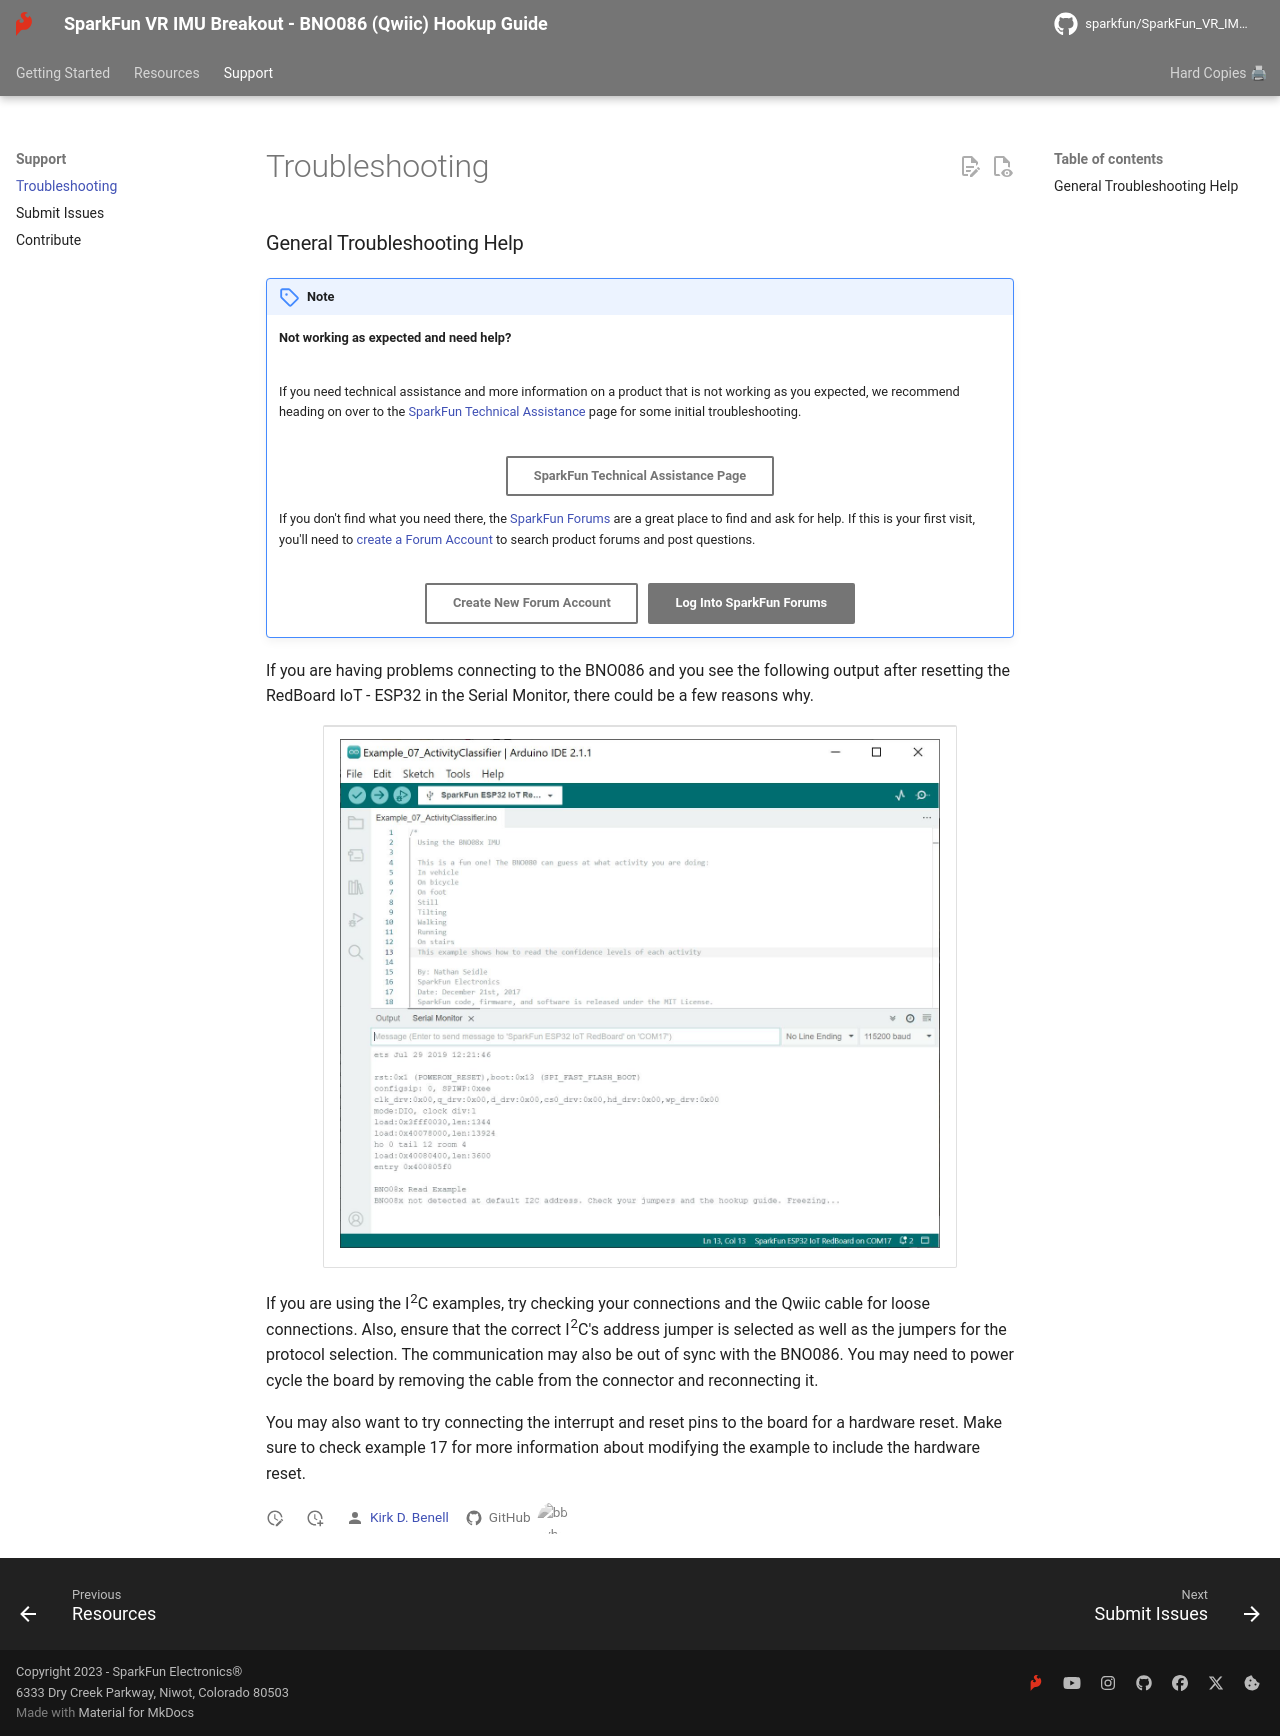

repository: sparkfun/SparkFun_VR_IMU_Breakout_BNO086_QWIIC · page: troubleshooting/index.html · generator: mkdocs

### General Troubleshooting Help

!!! note
    <span class="glyphicon glyphicon-question-sign" aria-hidden="true"></span>
        <strong> Not working as expected and need help? </strong> <br /><br />

    If you need technical assistance and more information on a product that is not working as you expected, we recommend heading on over to the <a href="https://www.sparkfun.com/technical_assistance">SparkFun Technical Assistance</a> page for some initial troubleshooting. <br /><br />

    <div style="text-align: center"><a href="https://www.sparkfun.com/technical_assistance" target="sfe_technical_assistance" class="md-button">SparkFun Technical Assistance Page</a></div>

    If you don't find what you need there, the <a href="https://forum.sparkfun.com/">SparkFun Forums</a> are a great place to find and ask for help. If this is your first visit, you'll need to <a href="https://forum.sparkfun.com/ucp.php?mode=register">create a Forum Account</a> to search product forums and post questions.<br /><br />

    <div style="text-align: center"><a href="https://forum.sparkfun.com/ucp.php?mode=register" class="md-button">Create New Forum Account</a>&nbsp;&nbsp;&nbsp;<a href="https://forum.sparkfun.com/viewforum.php?f=180" class="md-button md-button--primary">Log Into SparkFun Forums</a></div>

If you are having problems connecting to the BNO086 and you see the following output after resetting the RedBoard IoT - ESP32 in the Serial Monitor, there could be a few reasons why.

<div style="text-align: center;">
  <table>
    <tr style="vertical-align:middle;">
     <td style="text-align: center; vertical-align: middle;"><a href="../assets/img/VR_IMU-BNO086_Arduino_Troubleshooting_Error_I2C_Not_Connected.JPG"><img src="../assets/img/VR_IMU-BNO086_Arduino_Troubleshooting_Error_I2C_Not_Connected.JPG" width="600px" height="600px" alt="Error Not Connected"></a></td>
    </tr>
  </table>
</div>

If you are using the I<sup>2</sup>C examples, try checking your connections and the Qwiic cable for loose connections. Also, ensure that the correct I<sup>2</sup>C's address jumper is selected as well as the jumpers for the protocol selection. The communication may also be out of sync with the BNO086. You may need to power cycle the board by removing the cable from the connector and reconnecting it.

You may also want to try connecting the interrupt and reset pins to the board for a hardware reset. Make sure to check example 17 for more information about modifying the example to include the hardware reset.
